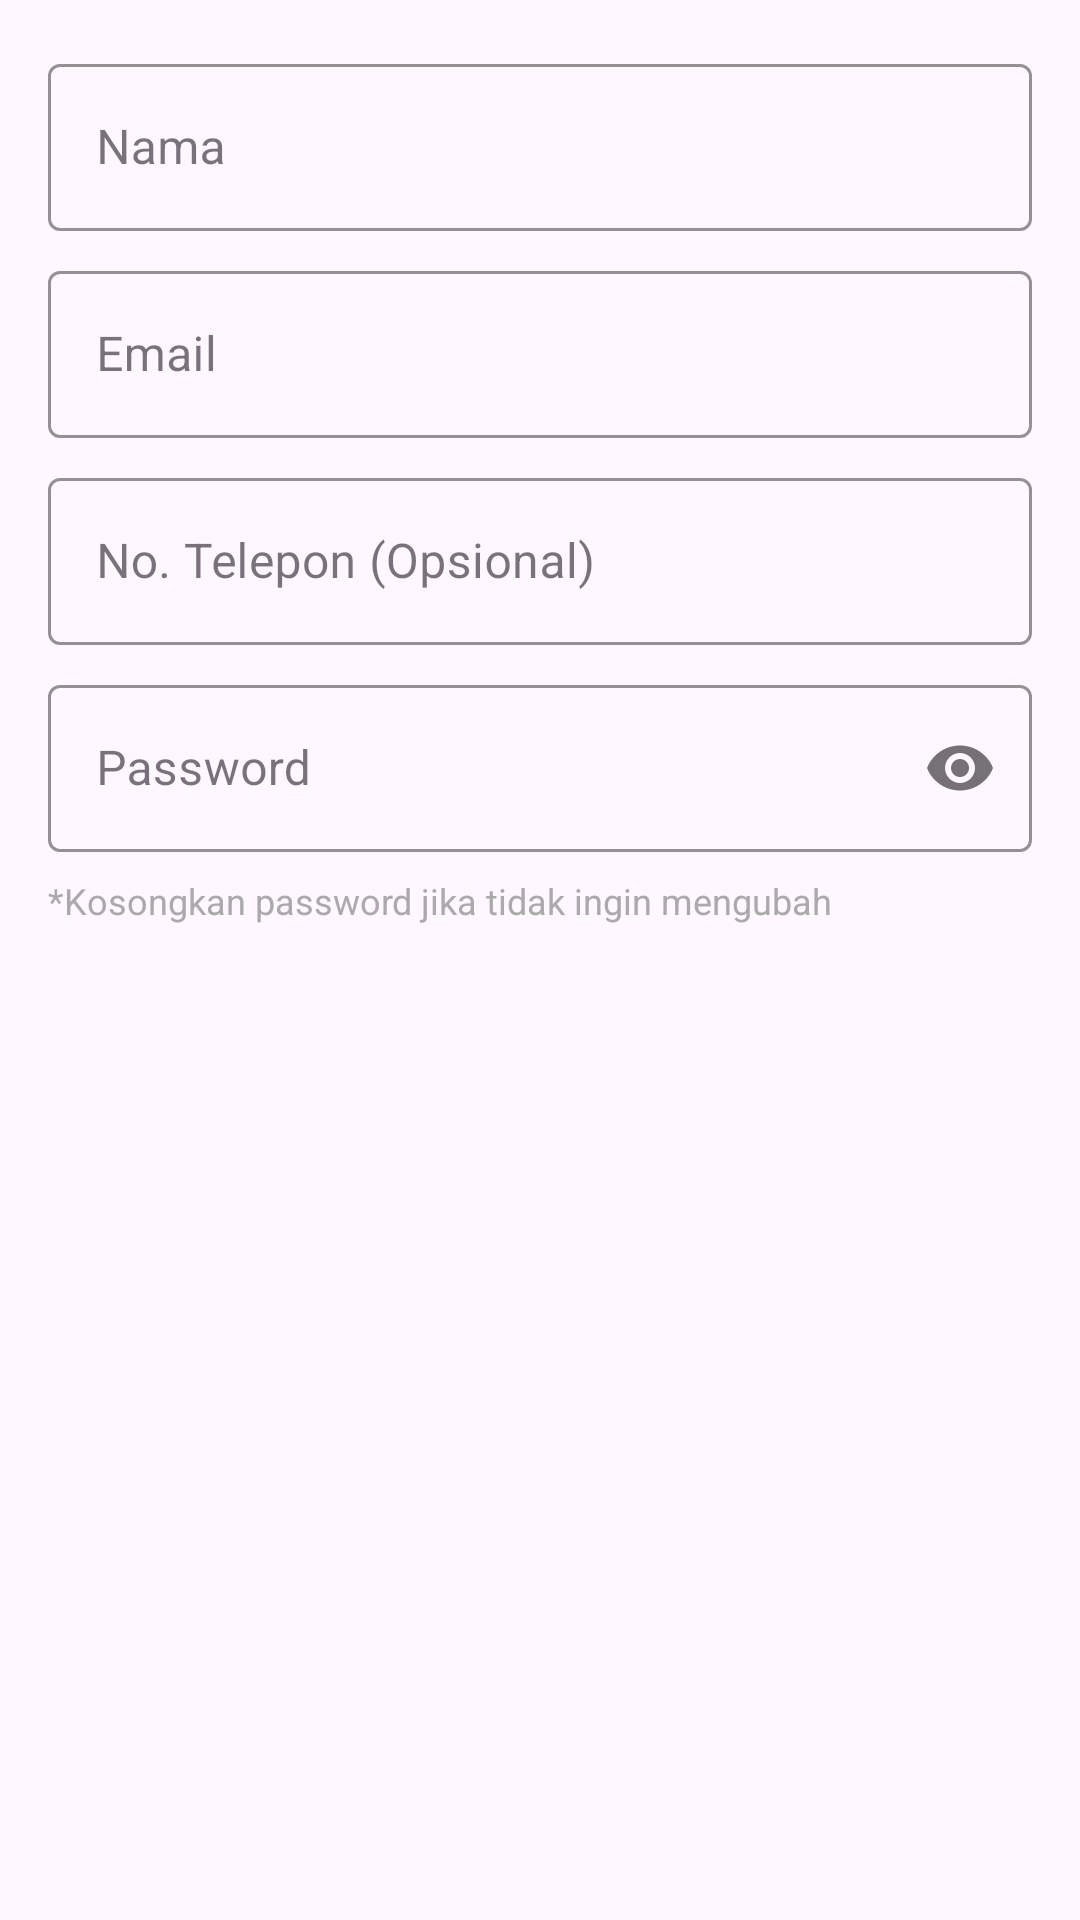

Layout XML and referenced resources for this Android screen:
<!-- AndroidManifest.xml: application theme Theme.LAYARXID -->
<!-- res/layout/dialog_add_admin.xml -->
<?xml version="1.0" encoding="utf-8"?>
<LinearLayout xmlns:android="http://schemas.android.com/apk/res/android"
    xmlns:app="http://schemas.android.com/apk/res-auto"
    android:layout_width="match_parent"
    android:layout_height="wrap_content"
    android:orientation="vertical"
    android:padding="16dp">

    <com.google.android.material.textfield.TextInputLayout
        android:layout_width="match_parent"
        android:layout_height="wrap_content"
        android:hint="Nama"
        app:boxStrokeColor="@color/purple_500"
        app:hintTextColor="@color/purple_500"
        style="@style/Widget.MaterialComponents.TextInputLayout.OutlinedBox">

        <com.google.android.material.textfield.TextInputEditText
            android:id="@+id/et_name"
            android:layout_width="match_parent"
            android:layout_height="wrap_content"
            android:inputType="textPersonName" />
    </com.google.android.material.textfield.TextInputLayout>

    <com.google.android.material.textfield.TextInputLayout
        android:layout_width="match_parent"
        android:layout_height="wrap_content"
        android:layout_marginTop="8dp"
        android:hint="Email"
        app:boxStrokeColor="@color/purple_500"
        app:hintTextColor="@color/purple_500"
        style="@style/Widget.MaterialComponents.TextInputLayout.OutlinedBox">

        <com.google.android.material.textfield.TextInputEditText
            android:id="@+id/et_email"
            android:layout_width="match_parent"
            android:layout_height="wrap_content"
            android:inputType="textEmailAddress" />
    </com.google.android.material.textfield.TextInputLayout>

    <com.google.android.material.textfield.TextInputLayout
        android:layout_width="match_parent"
        android:layout_height="wrap_content"
        android:layout_marginTop="8dp"
        android:hint="No. Telepon (Opsional)"
        app:boxStrokeColor="@color/purple_500"
        app:hintTextColor="@color/purple_500"
        style="@style/Widget.MaterialComponents.TextInputLayout.OutlinedBox">

        <com.google.android.material.textfield.TextInputEditText
            android:id="@+id/et_phone"
            android:layout_width="match_parent"
            android:layout_height="wrap_content"
            android:inputType="phone" />
    </com.google.android.material.textfield.TextInputLayout>

    <com.google.android.material.textfield.TextInputLayout
        android:layout_width="match_parent"
        android:layout_height="wrap_content"
        android:layout_marginTop="8dp"
        android:hint="Password"
        app:boxStrokeColor="@color/purple_500"
        app:hintTextColor="@color/purple_500"
        app:passwordToggleEnabled="true"
        style="@style/Widget.MaterialComponents.TextInputLayout.OutlinedBox">

        <com.google.android.material.textfield.TextInputEditText
            android:id="@+id/et_password"
            android:layout_width="match_parent"
            android:layout_height="wrap_content"
            android:inputType="textPassword" />
    </com.google.android.material.textfield.TextInputLayout>

    <TextView
        android:layout_width="wrap_content"
        android:layout_height="wrap_content"
        android:layout_marginTop="8dp"
        android:text="*Kosongkan password jika tidak ingin mengubah"
        android:textSize="12sp"
        android:textColor="@android:color/darker_gray" />

</LinearLayout>
<!-- resources referenced by this layout -->
<resources>
  <color name="purple_500">#7700FF</color>
  <style name="Theme.LAYARXID" parent="Base.Theme.LAYARXID" />
  <style name="Base.Theme.LAYARXID" parent="Theme.Material3.DayNight.NoActionBar">
          
          <item name="android:statusBarColor">@android:color/black</item>
      </style>
</resources>
